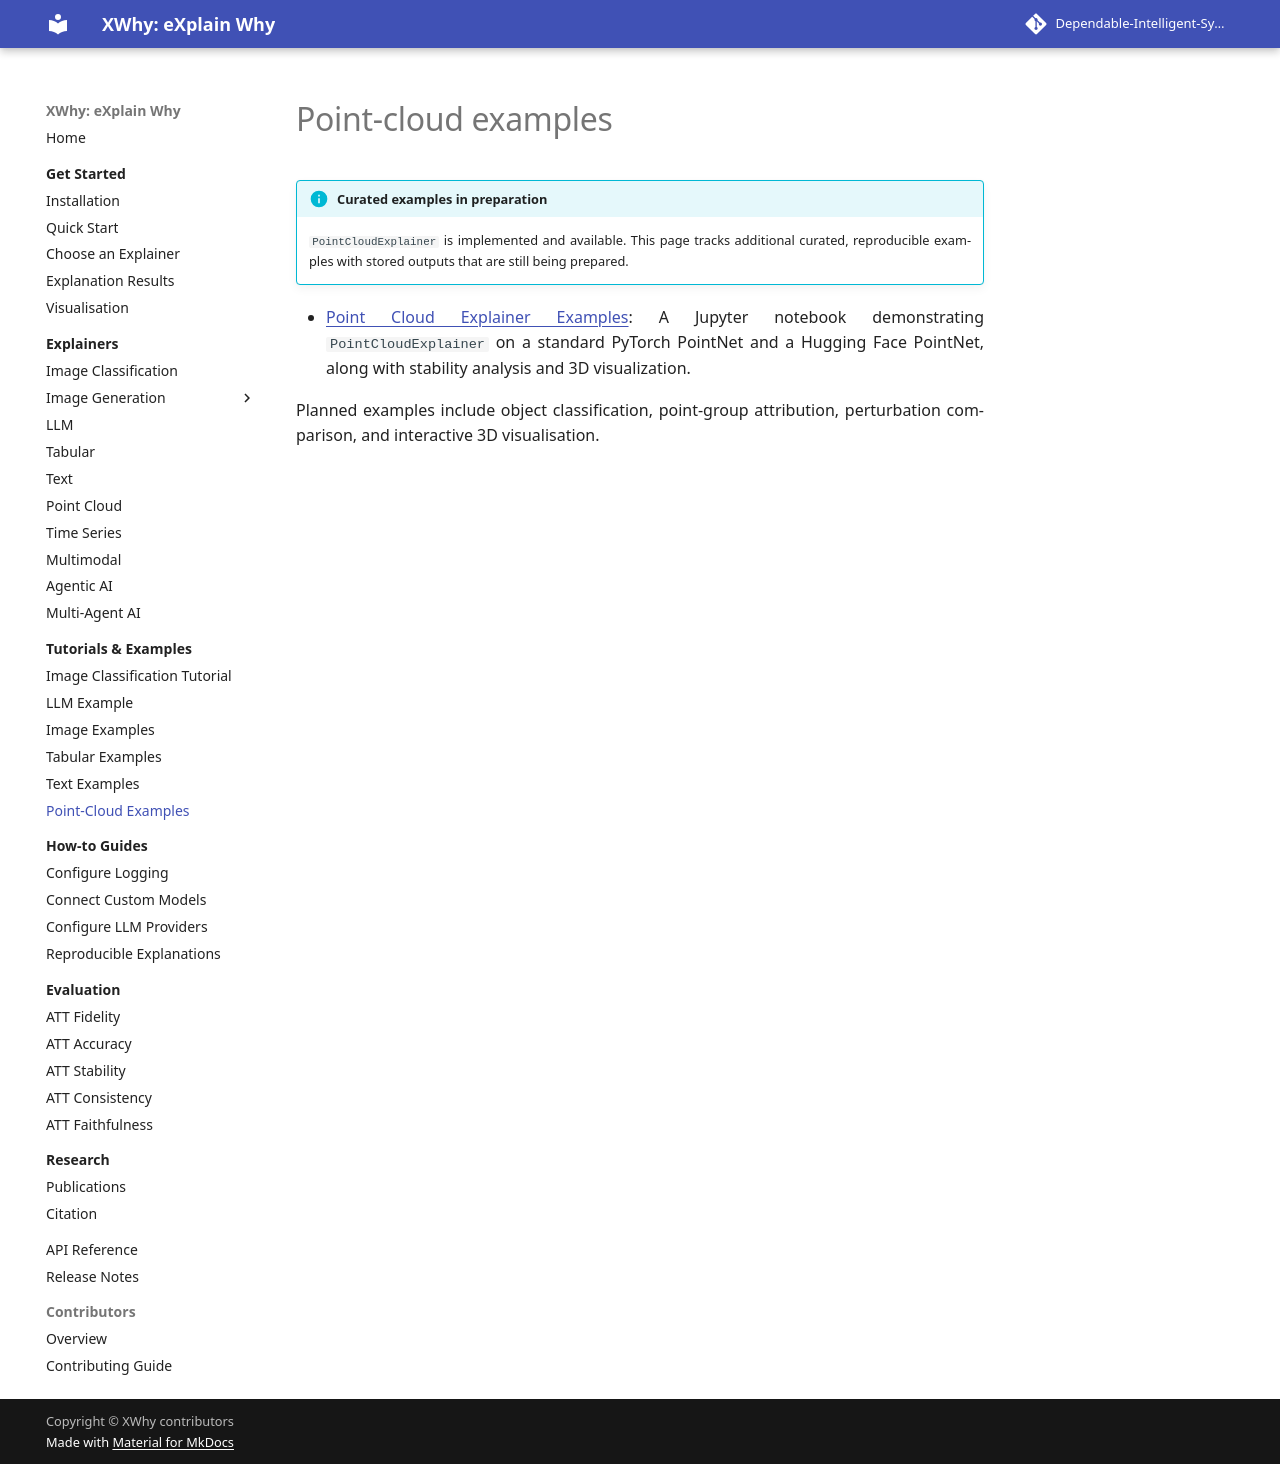

repository: Dependable-Intelligent-Systems-Lab/xwhy · page: examples/point-cloud/index.html · generator: mkdocs

---
title: XWhy Point-Cloud Explainability Examples
description: Reproducible examples for explaining 3D point-cloud models with XWhy.
---

# Point-cloud examples

!!! info "Curated examples in preparation"
    `PointCloudExplainer` is implemented and available. This page tracks additional curated, reproducible examples with stored outputs that are still being prepared.

- [Point Cloud Explainer Examples](../../examples/Point Cloud Examples/point_cloud_explainer_examples.ipynb): A Jupyter notebook demonstrating `PointCloudExplainer` on a standard PyTorch PointNet and a Hugging Face PointNet, along with stability analysis and 3D visualization.

Planned examples include object classification, point-group attribution, perturbation comparison, and interactive 3D visualisation.
